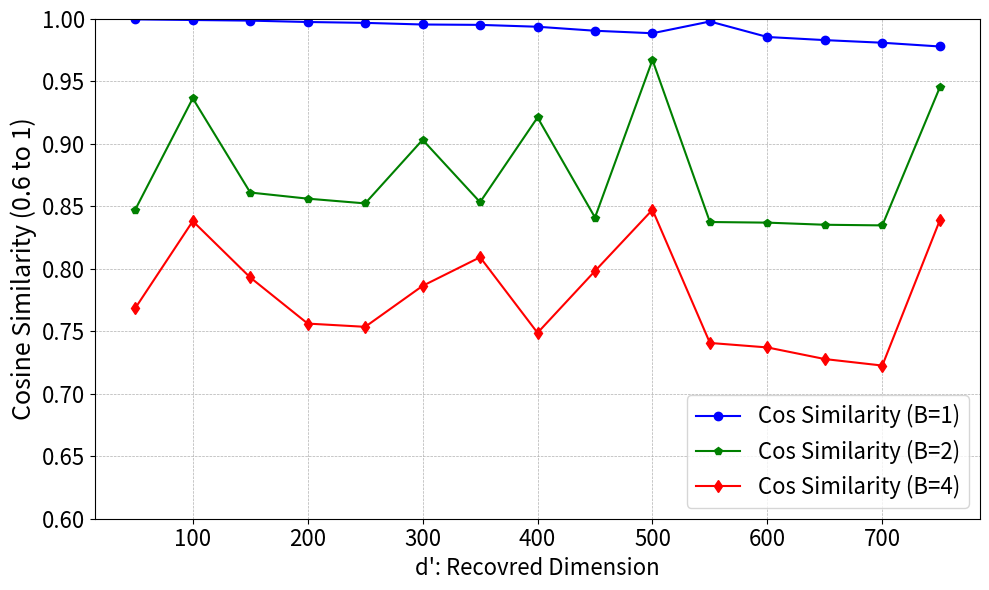

This chart was generated by the following Python code:
import matplotlib.pyplot as plt
import numpy as np

# Generate x and y values
x = np.arange(50, 751, 50)
cos_similarity1 = np.array([0.9997, 0.9992, 0.9987, 0.9976, 0.9969, 0.9956, 0.9953, 0.9938, 0.9906, 0.9886, 0.9980, 0.9856, 0.9831, 0.981, 0.978]) 
# cos_similarity2 = np.array([0.9335, 0.9801, 0.9619, 0.9837, 0.9299, 0.9813, 0.9884, 0.9832,  0.9649, 0.9745, 0.9809, 0.9792, 0.9816, 0.9713, 0.9422])
cos_similarity2 = np.array([0.8475, 0.9365, 0.8611, 0.8562, 0.8524, 0.9033, 0.8534, 0.9212, 0.8411, 0.9672, 0.8375, 0.8370, 0.8353, 0.8348, 0.9452]
)
# cos_similarity3 = np.array([0.6692, 0.9271, 0.7038, 0.9098, 0.7182, 0.9060, 0.8273, 0.9077,  0.8573, 0.9263, 0.7147, 0.6637, 0.7944, 0.7213, 0.7808])
cos_similarity3 = np.array([0.7686, 0.8382, 0.7931, 0.7562, 0.7536, 0.7864, 0.8093, 0.7488, 0.7983, 0.8473, 0.7407, 0.7371, 0.7278, 0.7226, 0.8388]
)

rl_values = np.random.rand(15) * 100  # 15 random values between 0 and 1
r1_values = np.random.rand(15) * 100  # 15 random values between 0 and 100
r2_values = np.random.rand(15) * 100  # 15 random values between 0 and 100

# Plot the values
fig, ax1 = plt.subplots(figsize=(10, 6))

# Plot Cos similarity and R-L performance on the primary y-axis
ax1.plot(x, cos_similarity1, marker='o', label='Cos Similarity (B=1)', color='blue')
ax1.plot(x, cos_similarity2, marker='p', label='Cos Similarity (B=2)', color='green')
ax1.plot(x, cos_similarity3, marker='d', label='Cos Similarity (B=4)', color='red')

# Set y-axis limits for ax1
ax1.set_ylim([0.6, 1])
ax1.set_ylabel('Cosine Similarity (0.6 to 1)', color='black', fontsize=18)
ax1.set_xlabel("d': Recovred Dimension", fontsize=16)
ax1.tick_params(axis='y', labelcolor='black')
ax1.tick_params(axis='both', labelsize=16)

# Create a secondary y-axis for R-1 and R-2 values
# ax2 = ax1.twinx()
# ax2.plot(x, r1_values, marker='^', label='R-1', color='green')
# ax2.plot(x, r2_values, marker='d', label='R-2', color='purple')
# ax2.plot(x, rl_values, marker='s', label='R-L', color='red')

# Set y-axis limits for ax2
# ax2.set_ylim([0, 100])
# ax2.set_ylabel('Value (0 to 100)', color='black')
# ax2.tick_params(axis='y', labelcolor='black')

# Title, labels, and legend
# plt.title('Comparison of Recovered Cos Similarity, R-L, R-1, and R-2 over d\'')
fig.tight_layout()
handles1, labels1 = ax1.get_legend_handles_labels()
# handles2, labels2 = ax2.get_legend_handles_labels()
ax1.legend(handles1, labels1, loc='lower right', fontsize=16)

plt.grid(True, which='both', linestyle='--', linewidth=0.5)

# Save the plot to a file (optional)
# plt.savefig('line_plot.png', dpi=300)

# Show the plot
plt.savefig('line_plot.pdf')
